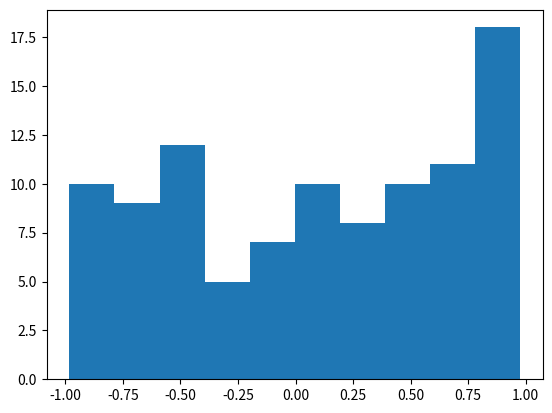

Reproduce this figure in Python.
#!/usr/bin/env python3
# -*- coding: utf-8 -*-
"""
Created on Fri Oct  2 21:52:12 2020

@author: MussaYousef
"""

#Create an array of int ranging from 5-15
import numpy as np

a = np.arange(5,16,1)
print(a)
#Create an array containing 7 evenly spaced numbers between 0 and 23
b = np.arange(0,23,3)
print(b)

# Numpy has several routines for generating artificial data following a particular structure. Check this page for different types. And generate an artificial numpy array with values between -1 and 1 that follow a uniform data distribution.

c = np.random.uniform(-1,1,100)

print(c)

#Visualise the array in an histogram in matplotlib.

import matplotlib.pyplot as plt

print(plt.hist(c))

## Calculate the Euclidean distance as a calculator

from math import sqrt

p=np.random.rand(10)

q=np.random.rand(10)

print(p,q)

ed= np.sqrt((p[0]-q[0])**2+(p[1]-q[1])**2+(p[2]-q[2])**2+(p[3]-q[3])**2+(p[4]-q[4])**2)+(p[5]-q[5])**2+(p[6]-q[6])**2+(p[7]-q[7])**2+(p[8]-q[8])**2+(p[9]-q[9])**2

print(ed)

## calculating the Euclidean distance using arithmetic operators

euclideanDist = 0
for i in range (0, 10):
    euclideanDist += (p[i]-q[i])**2
    euclideanDist = sqrt(euclideanDist)
print(euclideanDist)


